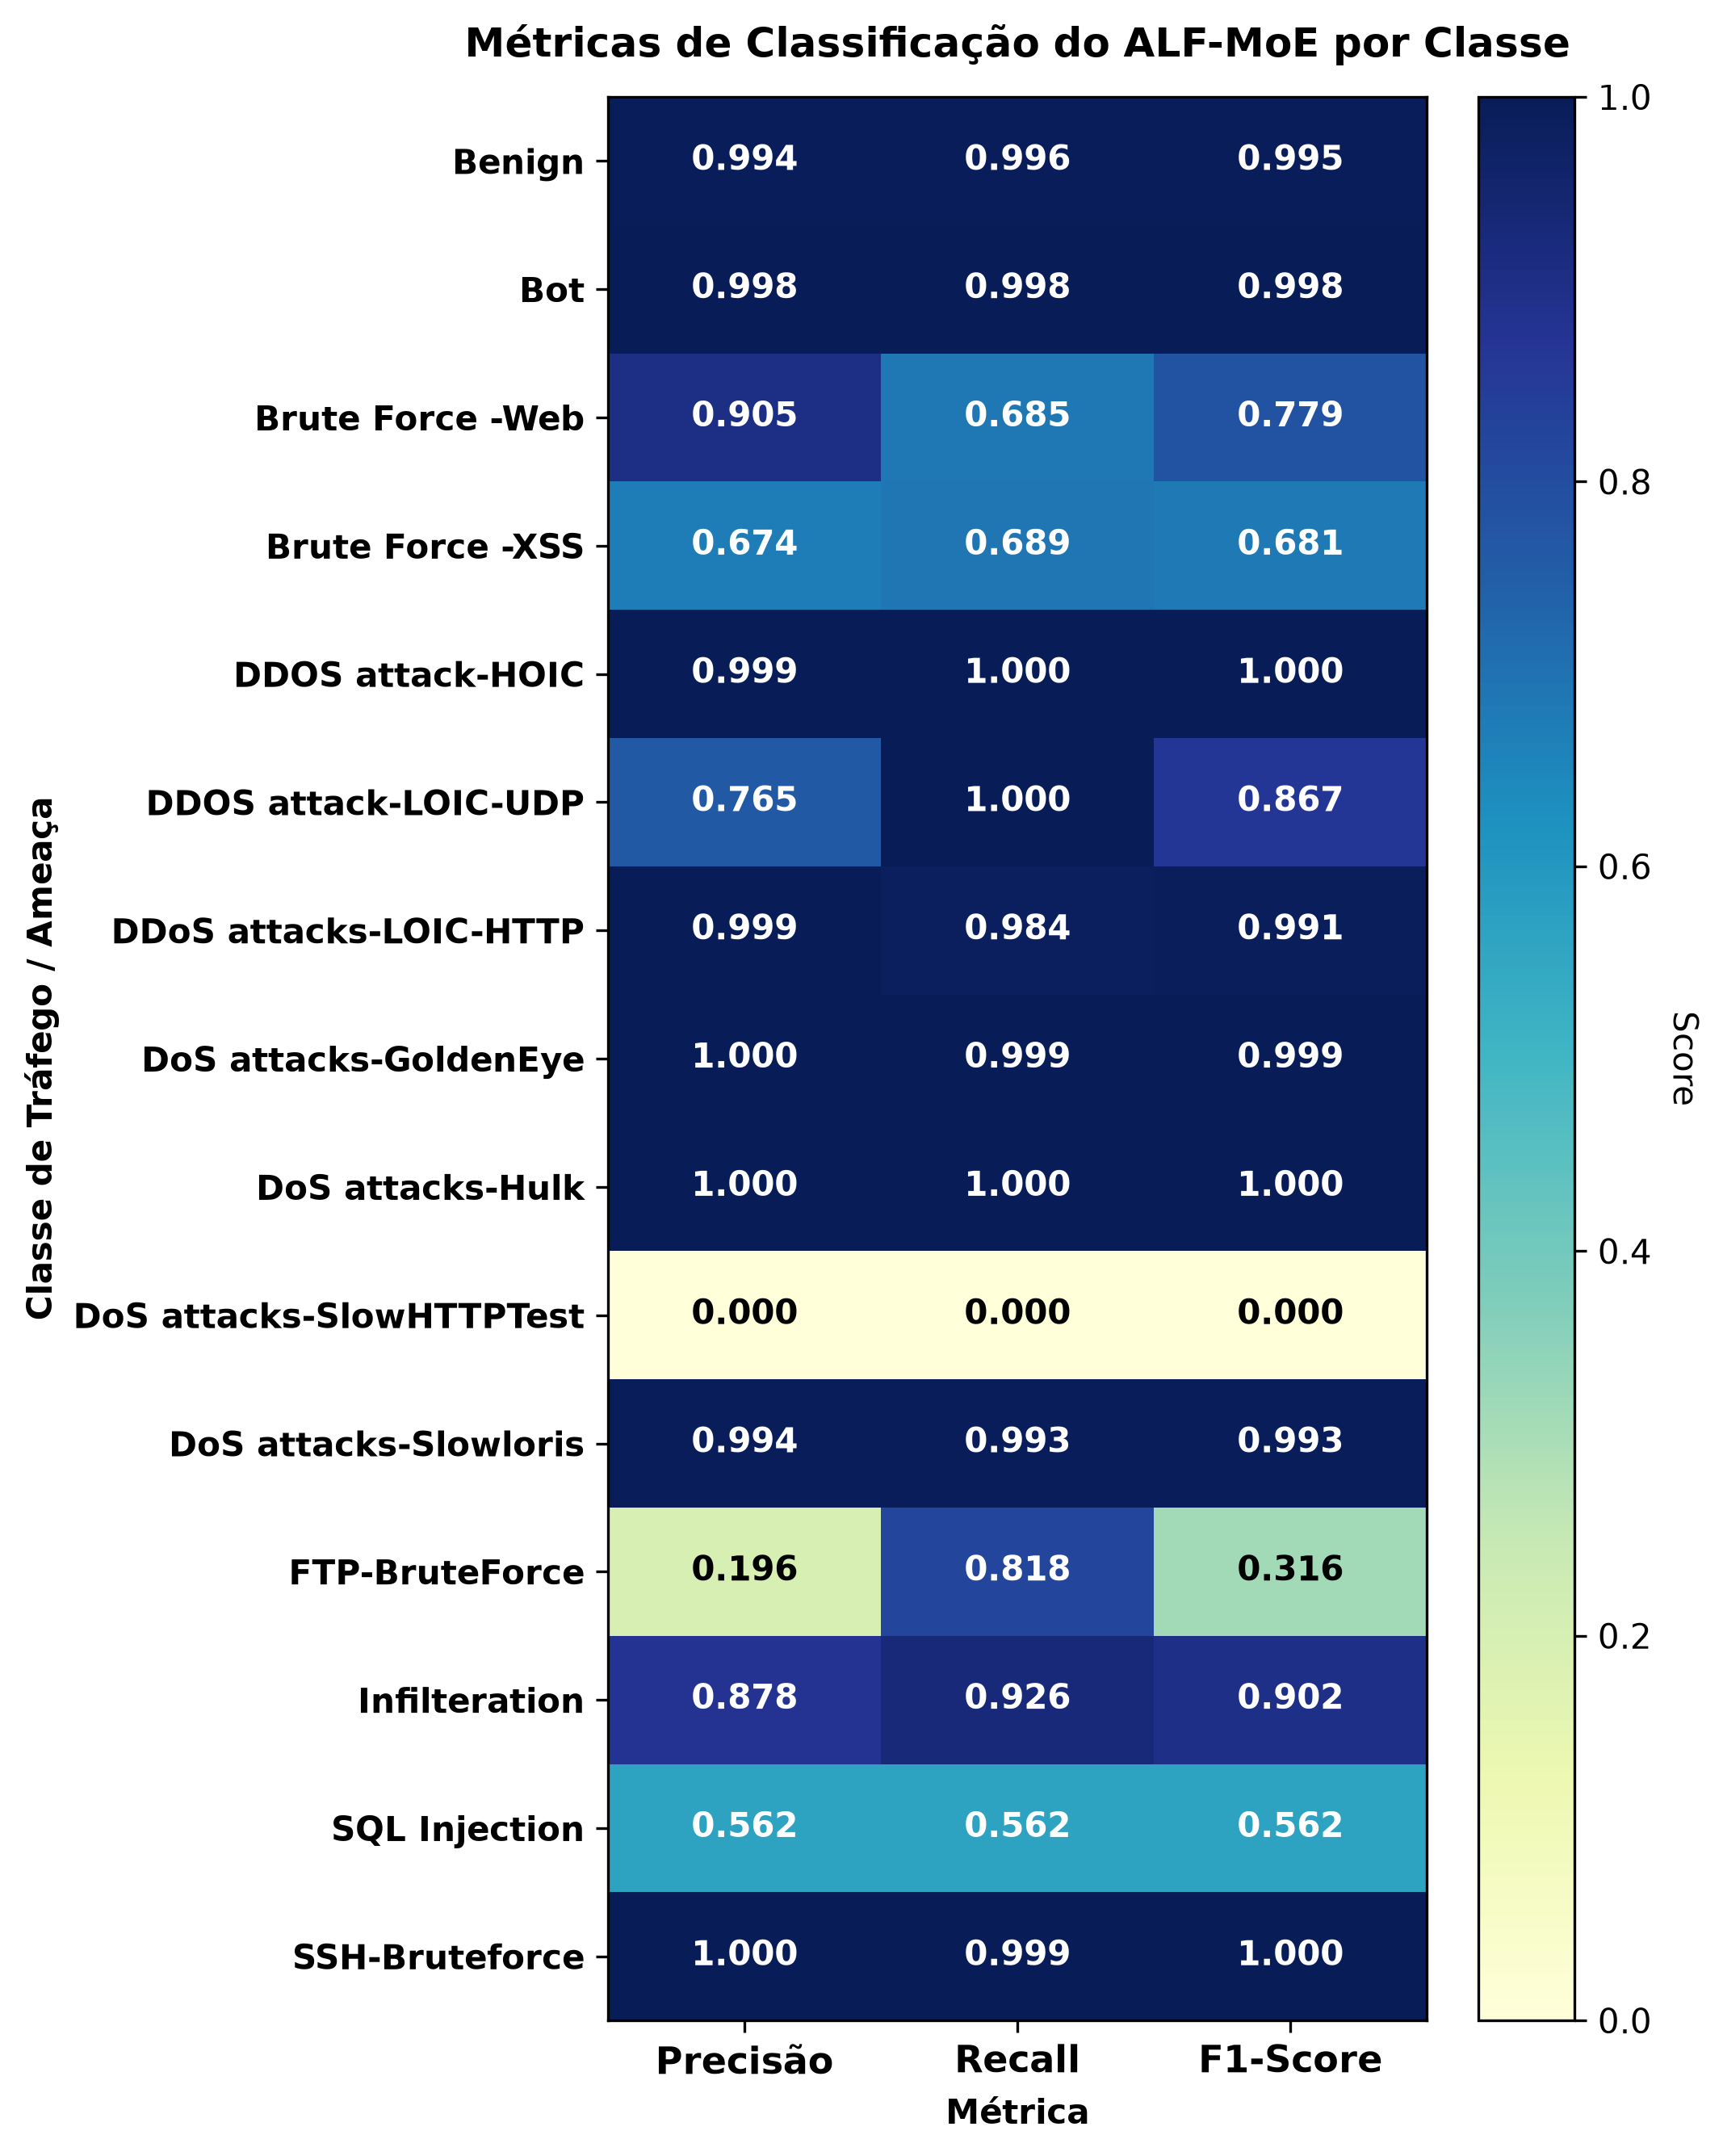

Values plotted in this chart, from the file beside it:
, Precisão, Recall, F1-Score
Benign, 0.9942, 0.996, 0.9951
Bot, 0.9976, 0.9982, 0.9979
Brute Force -Web, 0.9048, 0.6847, 0.7795
Brute Force -XSS, 0.6739, 0.6889, 0.6813
DDOS attack-HOIC, 0.9995, 0.9998, 0.9996
DDOS attack-LOIC-UDP, 0.7655, 1.0, 0.8672
DDoS attacks-LOIC-HTTP, 0.9994, 0.9835, 0.9914
DoS attacks-GoldenEye, 0.9998, 0.9987, 0.9992
DoS attacks-Hulk, 0.9997, 0.9996, 0.9996
DoS attacks-SlowHTTPTest, 0.0, 0.0, 0.0
DoS attacks-Slowloris, 0.9938, 0.9928, 0.9933
FTP-BruteForce, 0.1957, 0.8182, 0.3158
Infilteration, 0.8781, 0.9262, 0.9015
SQL Injection, 0.5625, 0.5625, 0.5625
SSH-Bruteforce, 0.9999, 0.9995, 0.9997
